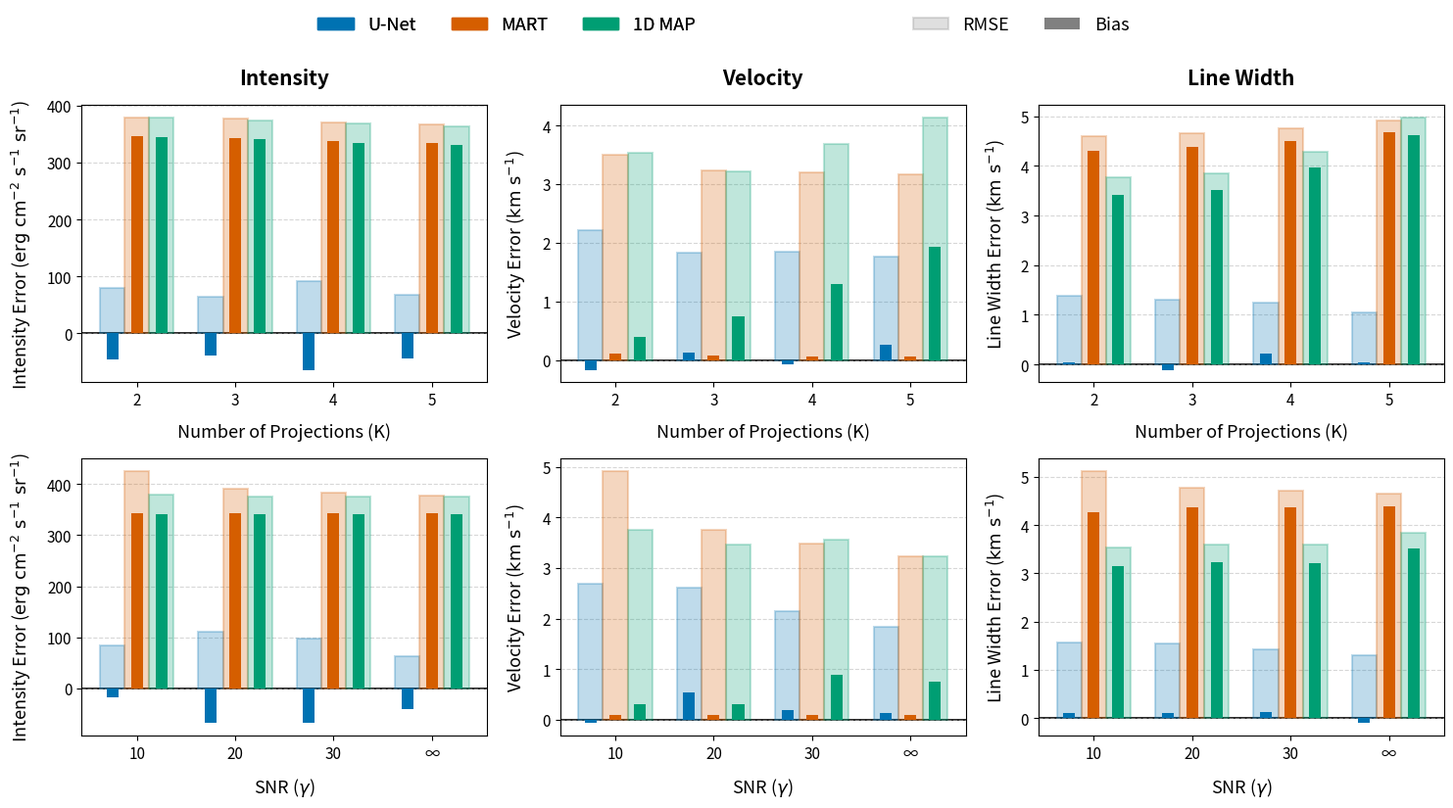

This figure's Python source: (Note: this script raises an exception after producing the figure.)
import numpy as np
import matplotlib.pyplot as plt
from matplotlib.patches import Patch

# =============================================================================
# DATA DEFINITION
# =============================================================================
K_vals = [2, 3, 4, 5]
gamma_vals = ['10', '20', '30', '∞']
params = ['Intensity', 'Velocity', 'Line Width']
methods = ['U-Net', 'MART', '1D MAP']

# APJ-friendly, high-contrast, colorblind-safe palette (Okabe-Ito)
colors = {
    'U-Net': '#0072B2',  # Strong Blue
    'MART': '#D55E00',   # Vermillion / Deep Orange
    '1D MAP': '#009E73'  # Teal / Strong Green
}

data = {
    'K_sweep': {
        'U-Net': {
            'RMSE': [[78.9, 63.4, 91.6, 67.0], [2.220, 1.841, 1.847, 1.766], [1.381, 1.300, 1.252, 1.057]],
            'Bias': [[-46.6, -39.5, -64.1, -44.7], [-0.161, 0.140, -0.074, 0.272], [0.032, -0.108, 0.210, 0.035]]
        },
        'MART': {
            'RMSE': [[379.6, 376.7, 370.8, 366.5], [3.503, 3.233, 3.199, 3.165], [4.600, 4.660, 4.763, 4.916]],
            'Bias': [[345.9, 343.2, 337.7, 334.2], [0.110, 0.088, 0.068, 0.073], [4.301, 4.390, 4.493, 4.670]]
        },
        '1D MAP': {
            'RMSE': [[378.4, 374.6, 368.4, 364.0], [3.532, 3.222, 3.690, 4.139], [3.764, 3.845, 4.289, 4.980]],
            'Bias': [[344.5, 341.0, 334.9, 331.1], [0.395, 0.751, 1.298, 1.941], [3.414, 3.505, 3.966, 4.616]]
        }
    },
    'Gamma_sweep': {
        'U-Net': {
            'RMSE': [[84.4, 110.5, 96.8, 63.4], [2.695, 2.615, 2.138, 1.841], [1.574, 1.554, 1.433, 1.300]],
            'Bias': [[-17.1, -66.7, -68.1, -39.5], [-0.071, 0.547, 0.184, 0.140], [0.100, 0.114, 0.123, -0.108]]
        },
        'MART': {
            'RMSE': [[425.9, 389.9, 382.4, 376.7], [4.920, 3.746, 3.472, 3.233], [5.124, 4.779, 4.712, 4.660]],
            'Bias': [[342.4, 343.2, 343.0, 343.2], [0.086, 0.090, 0.091, 0.088], [4.261, 4.357, 4.375, 4.390]]
        },
        '1D MAP': {
            'RMSE': [[378.8, 375.3, 375.5, 374.6], [3.753, 3.461, 3.553, 3.222], [3.529, 3.593, 3.586, 3.845]],
            'Bias': [[341.1, 341.0, 341.1, 341.0], [0.299, 0.310, 0.879, 0.751], [3.149, 3.226, 3.202, 3.505]]
        }
    }
}

# =============================================================================
# PLOTTING SETUP
# =============================================================================
# Set larger font sizes for publication readability
plt.rcParams.update({'font.size': 12, 'axes.labelsize': 13, 'xtick.labelsize': 11, 'ytick.labelsize': 11})

fig, axes = plt.subplots(2, 3, figsize=(15, 8.5))

x_k = np.arange(len(K_vals))
x_g = np.arange(len(gamma_vals))

w_rmse = 0.25  # Wide outer bar
w_bias = 0.12  # Narrow inner bar

# Subplot Configuration
configs = [
    {'row': 0, 'sweep': 'K_sweep', 'x_arr': x_k, 'x_labels': K_vals, 'x_title': 'Number of Projections (K)'},
    {'row': 1, 'sweep': 'Gamma_sweep', 'x_arr': x_g, 'x_labels': gamma_vals, 'x_title': 'SNR ($\gamma$)'}
]

# Physical Units for Y-axes
y_labels = [
    r'Intensity Error ($\mathrm{erg \ cm^{-2} \ s^{-1} \ sr^{-1}}$)', 
    r'Velocity Error ($\mathrm{km \ s^{-1}}$)', 
    r'Line Width Error ($\mathrm{km \ s^{-1}}$)'
]

# =============================================================================
# DRAW PANELS
# =============================================================================
for config in configs:
    row = config['row']
    sweep = config['sweep']
    
    for col, param in enumerate(params):
        ax = axes[row, col]
        
        # Add titles and labels
        if row == 0: 
            ax.set_title(param, fontsize=15, pad=15, fontweight='bold')
        ax.set_xlabel(config['x_title'], labelpad=10)
        if col == 0: 
            ax.set_ylabel(y_labels[col], labelpad=10)
        else:
            ax.set_ylabel(y_labels[col], labelpad=10)

        # Plot Data
        for i, method in enumerate(methods):
            offset = (i - 1) * w_rmse
            color = colors[method]
            
            # RMSE Bar (Wide, pale background, solid edge)
            ax.bar(config['x_arr'] + offset, data[sweep][method]['RMSE'][col], w_rmse, 
                   color=color, alpha=0.25, edgecolor=color, linewidth=1.5, zorder=2)
            
            # Bias Bar (Narrow, fully solid inside)
            ax.bar(config['x_arr'] + offset, data[sweep][method]['Bias'][col], w_bias, 
                   color=color, alpha=1.0, zorder=3)
            
        # Formatting
        ax.set_xticks(config['x_arr'])
        ax.set_xticklabels(config['x_labels'])
        ax.axhline(0, color='black', linewidth=1.2, zorder=1) # Strong Zero Line
        ax.grid(axis='y', linestyle='--', alpha=0.5, zorder=0)

# =============================================================================
# DUAL CUSTOM LEGENDS (Methods + Metrics)
# =============================================================================
# 1. Legend for the Methods (Colors)
method_handles = [Patch(facecolor=colors[m], edgecolor=colors[m], label=m) for m in methods]
leg1 = fig.legend(handles=method_handles, loc='upper center', bbox_to_anchor=(0.35, 0.98), 
                  ncol=3, frameon=False, fontsize=13)

# 2. Legend for the Metrics (Shapes)
metric_handles = [
    Patch(facecolor='gray', alpha=0.25, edgecolor='gray', linewidth=1.5, label='RMSE'),
    Patch(facecolor='gray', alpha=1.0, label='Bias')
]
leg2 = fig.legend(handles=metric_handles, loc='upper center', bbox_to_anchor=(0.7, 0.98), 
                  ncol=2, frameon=False, fontsize=13)

# Add legends to figure
fig.add_artist(leg1)

# Adjust layout so the legends don't overlap the plots
plt.tight_layout(rect=[0, 0, 1, 0.92])
plt.show()

savepath = '/home/kamo/resources/slitless/figures/apj26_post_revision/'
fig.savefig(savepath+'bar_charts.png', transparent=True, dpi=300)
